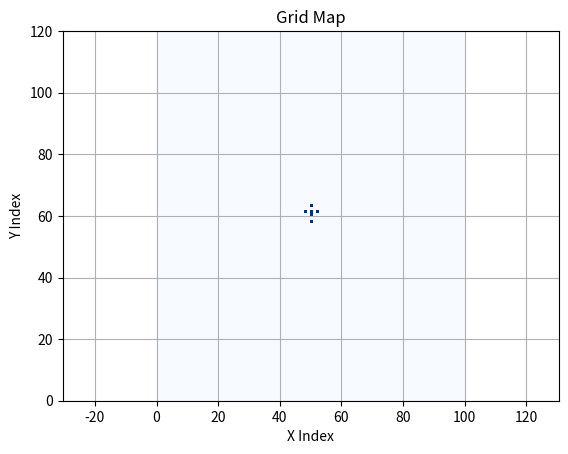
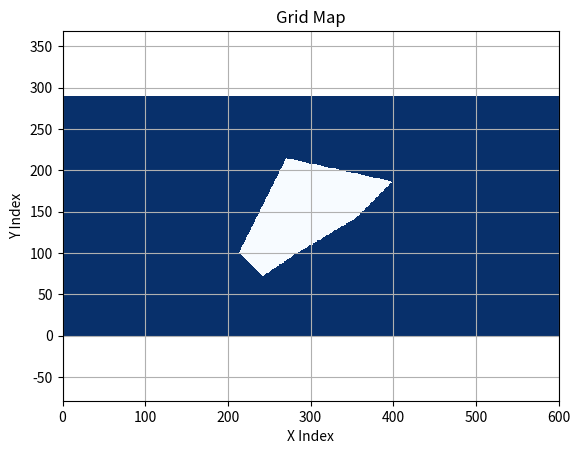

Recreate these plots in Python, in order.
"""

Grid map library in python

[redacted]

"""
import matplotlib.pyplot as plt
import numpy as np


class GridMap:
    """
    GridMap class
    """

    def __init__(self, width: int, height: int, resolution: float,
                 center_x: float, center_y: float, init_val: float = 0.0):
        """__init__

        :param width: number of grid for width
        :param height: number of grid for height
        :param resolution: grid resolution [m]
        :param center_x: center x position  [m]
        :param center_y: center y position [m]
        :param init_val: initial value for all grid (float)
        """
        self.width = width
        self.height = height
        self.resolution = resolution
        self.center_x = center_x
        self.center_y = center_y

        self.left_lower_x = self.center_x - self.width / 2.0 * self.resolution
        self.left_lower_y = self.center_y - self.height / 2.0 * self.resolution

        self.n_data = self.width * self.height
        # Use NumPy array for fast operations (store floats directly)
        self.data = np.full((self.width, self.height), init_val, dtype=float)

    def valid(self, x_ind, y_ind) -> bool:
        """Check if indices are within grid bounds"""
        
        # output an array of bools
        x_ind = np.atleast_1d(x_ind)
        y_ind = np.atleast_1d(y_ind)
        return (0 <= x_ind) & (x_ind < self.width) & (0 <= y_ind) & (y_ind < self.height)
    
    def get_value_from_xy_index(self, x_ind, y_ind):
        """get_value_from_xy_index

        when the index is out of grid map area, return None for that index

        :param x_ind: x index (int or array-like)
        :param y_ind: y index (int or array-like)
        :return: value(s) from grid, None for out of bounds indices
        """
        is_scalar = np.isscalar(x_ind) and np.isscalar(y_ind)
        x_ind = np.atleast_1d(x_ind)
        y_ind = np.atleast_1d(y_ind)
        
        valid_mask = self.valid(x_ind, y_ind)
        
        # Return None if any index is out of bounds
        if not np.all(valid_mask):
            return None
        
        result = self.data[x_ind, y_ind]
        return result.item() if is_scalar else result

    def get_xy_index_from_xy_pos(self, x_pos, y_pos):
        """get_xy_index_from_xy_pos

        :param x_pos: x position [m] (float or array-like)
        :param y_pos: y position [m] (float or array-like)
        :return: tuple of (x_ind, y_ind) or (None, None) if out of bounds
        """
        x_pos = np.atleast_1d(x_pos)
        y_pos = np.atleast_1d(y_pos)
        
        x_ind = self.calc_xy_index_from_position(x_pos, self.left_lower_x, self.width)
        y_ind = self.calc_xy_index_from_position(y_pos, self.left_lower_y, self.height)

        return x_ind, y_ind
    
    def get_xy_poss_from_xy_indexes(self, x_ind, y_ind):
        """get_pos_from_xy_index

        :param x_ind: x index (int or array-like)
        :param y_ind: y index (int or array-like)
        :return: tuple of (x_pos, y_pos) or (None, None) if out of bounds
        """
        x_ind = np.atleast_1d(x_ind)
        y_ind = np.atleast_1d(y_ind)

        if np.all((0 <= x_ind) & (x_ind < self.width)) and np.all((0 <= y_ind) & (y_ind < self.height)):
            x_pos = self.left_lower_x + x_ind * self.resolution + self.resolution / 2.0
            y_pos = self.left_lower_y + y_ind * self.resolution + self.resolution / 2.0
            return x_pos, y_pos
        else:
            return None, None

    def set_value_from_xy_pos(self, x_pos, y_pos, val):
        """set_value_from_xy_pos

        return bool flag, which means setting value is succeeded or not

        :param x_pos: x position [m] (float or array-like)
        :param y_pos: y position [m] (float or array-like)
        :param val: grid value (float or array-like)
        """
        x_ind, y_ind = self.get_xy_index_from_xy_pos(x_pos, y_pos)

        if x_ind is None or y_ind is None:
            return False  # NG

        flag = self.set_value_from_xy_index(x_ind, y_ind, val)

        return flag

    def set_value_from_xy_index(self, x_ind, y_ind, val):
        """set_value_from_xy_index

        return bool flag, which means setting value is succeeded or not

        :param x_ind: x index (int or array-like)
        :param y_ind: y index (int or array-like)
        :param val: grid value (float or array-like)
        """
        x_ind = np.atleast_1d(x_ind)
        y_ind = np.atleast_1d(y_ind)
        val = np.atleast_1d(val)
        
        if x_ind is None or y_ind is None:
            return False

        valid_mask = self.valid(x_ind, y_ind)
        
        if np.all(valid_mask):
            self.data[x_ind, y_ind] = val
            return True  # OK
        else:
            return False  # NG

    def set_value_from_polygon(self, pol_x, pol_y, val: float, inside: bool = True):
        """set_value_from_polygon

        Setting value inside or outside polygon

        :param pol_x: x position list for a polygon
        :param pol_y: y position list for a polygon
        :param val: grid value (float)
        :param inside: setting data inside or outside
        """
        # making ring polygon
        if (pol_x[0] != pol_x[-1]) or (pol_y[0] != pol_y[-1]):
            pol_x = np.append(pol_x, pol_x[0])
            pol_y = np.append(pol_y, pol_y[0])

        # setting value for all grid
        for x_ind in range(self.width):
            for y_ind in range(self.height):
                x_pos, y_pos = self.calc_grid_central_xy_position_from_xy_index(
                    x_ind, y_ind)

                flag = self.check_inside_polygon(x_pos, y_pos, pol_x, pol_y)

                if flag is inside:
                    self.set_value_from_xy_index(x_ind, y_ind, val)

    def add_obstacle(self, center_x: float, center_y: float, radius: float, 
                     val: float = 1.0, n_sides: int = 16):
        """Add a circular obstacle to the grid map
        
        The circle is approximated by a polygon with n_sides (default 16).
        
        :param center_x: x position of obstacle center [m]
        :param center_y: y position of obstacle center [m]
        :param radius: radius of the obstacle [m]
        :param val: grid value for the obstacle (default 1.0)
        :param n_sides: number of sides for polygon approximation (default 16)
        """
        # Generate polygon vertices approximating a circle
        angles = np.linspace(0, 2 * np.pi, n_sides, endpoint=False)
        pol_x = center_x + radius * np.cos(angles)
        pol_y = center_y + radius * np.sin(angles)
        
        # Set values inside the polygon
        self.set_value_from_polygon(pol_x, pol_y, val, inside=True)

    def calc_grid_index_from_xy_index(self, x_ind, y_ind):
        """Calculate flat grid index from x,y indices (for compatibility)"""
        x_ind = np.atleast_1d(x_ind)
        y_ind = np.atleast_1d(y_ind)
        grid_ind = (y_ind * self.width + x_ind).astype(int)
        return grid_ind.item() if grid_ind.size == 1 else grid_ind

    def calc_xy_index_from_grid_index(self, grid_ind):
        """Calculate x,y indices from flat grid index (for compatibility)"""
        grid_ind = np.atleast_1d(grid_ind)
        y_ind, x_ind = np.divmod(grid_ind, self.width)
        if grid_ind.size == 1:
            return x_ind.item(), y_ind.item()
        return x_ind, y_ind

    def calc_grid_index_from_xy_pos(self, x_pos, y_pos):
        """calc_grid_index_from_xy_pos

        :param x_pos: x position [m] (float or array-like)
        :param y_pos: y position [m] (float or array-like)
        """
        x_ind = self.calc_xy_index_from_position(x_pos, self.left_lower_x, self.width)
        y_ind = self.calc_xy_index_from_position(y_pos, self.left_lower_y, self.height)

        return self.calc_grid_index_from_xy_index(x_ind, y_ind)

    def calc_grid_central_xy_position_from_grid_index(self, grid_ind):
        """Calculate central x,y position from flat grid index"""
        x_ind, y_ind = self.calc_xy_index_from_grid_index(grid_ind)
        return self.calc_grid_central_xy_position_from_xy_index(x_ind, y_ind)

    def calc_grid_central_xy_position_from_xy_index(self, x_ind, y_ind):
        """Calculate central x,y position from x,y indices"""
        x_ind = np.atleast_1d(x_ind)
        y_ind = np.atleast_1d(y_ind)
        
        x_pos = self.calc_grid_central_xy_position_from_index(x_ind, self.left_lower_x)
        y_pos = self.calc_grid_central_xy_position_from_index(y_ind, self.left_lower_y)

        if x_pos.size == 1:
            return x_pos.item(), y_pos.item()
        return x_pos, y_pos

    def calc_grid_central_xy_position_from_index(self, index, lower_pos: float):
        """Calculate central position from index"""
        index = np.atleast_1d(index)
        return lower_pos + index * self.resolution + self.resolution / 2.0

    def calc_xy_index_from_position(self, pos, lower_pos: float, max_index: int):
        """Calculate index from position"""
        pos = np.atleast_1d(pos)
        ind = np.floor((pos - lower_pos) / self.resolution).astype(int)
        valid_mask = (0 <= ind) & (ind <= max_index)
        
        if not np.all(valid_mask):
            return None
        
        return ind.item() if ind.size == 1 else ind

    def check_occupied_from_xy_index(self, x_ind, y_ind, occupied_val: float):
        """Check if grid cell is occupied based on threshold value"""
        val = self.get_value_from_xy_index(x_ind, y_ind)

        if val is None:
            return True
        
        val = np.atleast_1d(val)
        return val >= occupied_val

    def expand_grid(self, occupied_val: float = 1.0):
        """Expand occupied grid cells to neighboring cells"""
        x_inds, y_inds = np.where(self.data >= occupied_val)
        values = self.data[x_inds, y_inds]

        for (ix, iy, value) in zip(x_inds, y_inds, values):
            self.set_value_from_xy_index(ix + 1, iy, val=value)
            self.set_value_from_xy_index(ix, iy + 1, val=value)
            self.set_value_from_xy_index(ix + 1, iy + 1, val=value)
            self.set_value_from_xy_index(ix - 1, iy, val=value)
            self.set_value_from_xy_index(ix, iy - 1, val=value)
            self.set_value_from_xy_index(ix - 1, iy - 1, val=value)

    def occupy_boundaries(self, boundary_width: int = 1, val: float = 1.0):
        """Occupy the boundary cells of the grid map using vectorized operations
        
        :param boundary_width: width of the boundary to occupy (in grid cells)
        :param val: value to set for the boundary cells
        """
        # Validate boundary_width
        max_boundary = min(self.width // 2, self.height // 2)
        boundary_width = min(boundary_width, max_boundary)
        
        # Top and bottom boundaries
        self.data[:boundary_width, :] = val  # Bottom
        self.data[-boundary_width:, :] = val  # Top
        
        # Left and right boundaries
        self.data[:, :boundary_width] = val  # Left
        self.data[:, -boundary_width:] = val  # Right

    @staticmethod
    def check_inside_polygon(iox, ioy, x, y):

        n_point = len(x) - 1
        inside = False
        for i1 in range(n_point):
            i2 = (i1 + 1) % (n_point + 1)

            if x[i1] >= x[i2]:
                min_x, max_x = x[i2], x[i1]
            else:
                min_x, max_x = x[i1], x[i2]
            if not min_x <= iox < max_x:
                continue

            tmp1 = (y[i2] - y[i1]) / (x[i2] - x[i1])
            if (y[i1] + tmp1 * (iox - x[i1]) - ioy) > 0.0:
                inside = not inside

        return inside

    def print_grid_map_info(self):
        print("width:", self.width)
        print("height:", self.height)
        print("resolution:", self.resolution)
        print("center_x:", self.center_x)
        print("center_y:", self.center_y)
        print("left_lower_x:", self.left_lower_x)
        print("left_lower_y:", self.left_lower_y)
        print("n_data:", self.n_data)

    def plot_grid_map(self, ax=None, use_world_coords=False):
        """Plot the grid map as a heatmap
        
        :param ax: matplotlib axis to plot on (creates new if None)
        :param use_world_coords: if True, use real world coordinates; if False, use indices
        """
        grid_data = self.data.T # (data stored in (width, height) or (x, y) order, 
                                # so transpose for correct orientation for plot)
        if not ax:
            fig, ax = plt.subplots()
        
        if use_world_coords:
            # Calculate extent in world coordinates
            extent = [
                self.left_lower_x,
                self.left_lower_x + self.width * self.resolution,
                self.left_lower_y,
                self.left_lower_y + self.height * self.resolution
            ]
            heat_map = ax.imshow(grid_data, cmap="Blues", vmin=0.0, vmax=1.0,
                                origin='lower', extent=extent)
            ax.set_xlabel('X Position [m]')
            ax.set_ylabel('Y Position [m]')
            plt.axis("equal")
        else:
            heat_map = ax.pcolor(grid_data, cmap="Blues", vmin=0.0, vmax=1.0)
            ax.set_xlabel('X Index')
            ax.set_ylabel('Y Index')
            plt.axis("equal")
        
        ax.set_title('Grid Map')

        return heat_map


def polygon_set_demo():
    """Demo function showing polygon-based grid value setting"""
    ox = [0.0, 4.35, 20.0, 50.0, 100.0, 130.0, 40.0]
    oy = [0.0, -4.15, -20.0, 0.0, 30.0, 60.0, 80.0]

    grid_map = GridMap(600, 290, 0.7, 60.0, 30.5)

    grid_map.set_value_from_polygon(ox, oy, 1.0, inside=False)

    grid_map.plot_grid_map()

    plt.axis("equal")
    plt.grid(True)


def position_set_demo():
    """Demo function showing position-based grid value setting"""
    grid_map = GridMap(100, 120, 0.5, 10.0, -0.5)

    grid_map.set_value_from_xy_pos(10.1, -1.1, 1.0)
    grid_map.set_value_from_xy_pos(10.1, -0.1, 1.0)
    grid_map.set_value_from_xy_pos(10.1, 1.1, 1.0)
    grid_map.set_value_from_xy_pos(11.1, 0.1, 1.0)
    grid_map.set_value_from_xy_pos(10.1, 0.1, 1.0)
    grid_map.set_value_from_xy_pos(9.1, 0.1, 1.0)

    grid_map.plot_grid_map()

    plt.axis("equal")
    plt.grid(True)


def main():
    print("start!!")

    position_set_demo()
    polygon_set_demo()

    plt.show()

    print("done!!")


if __name__ == '__main__':
    main()
